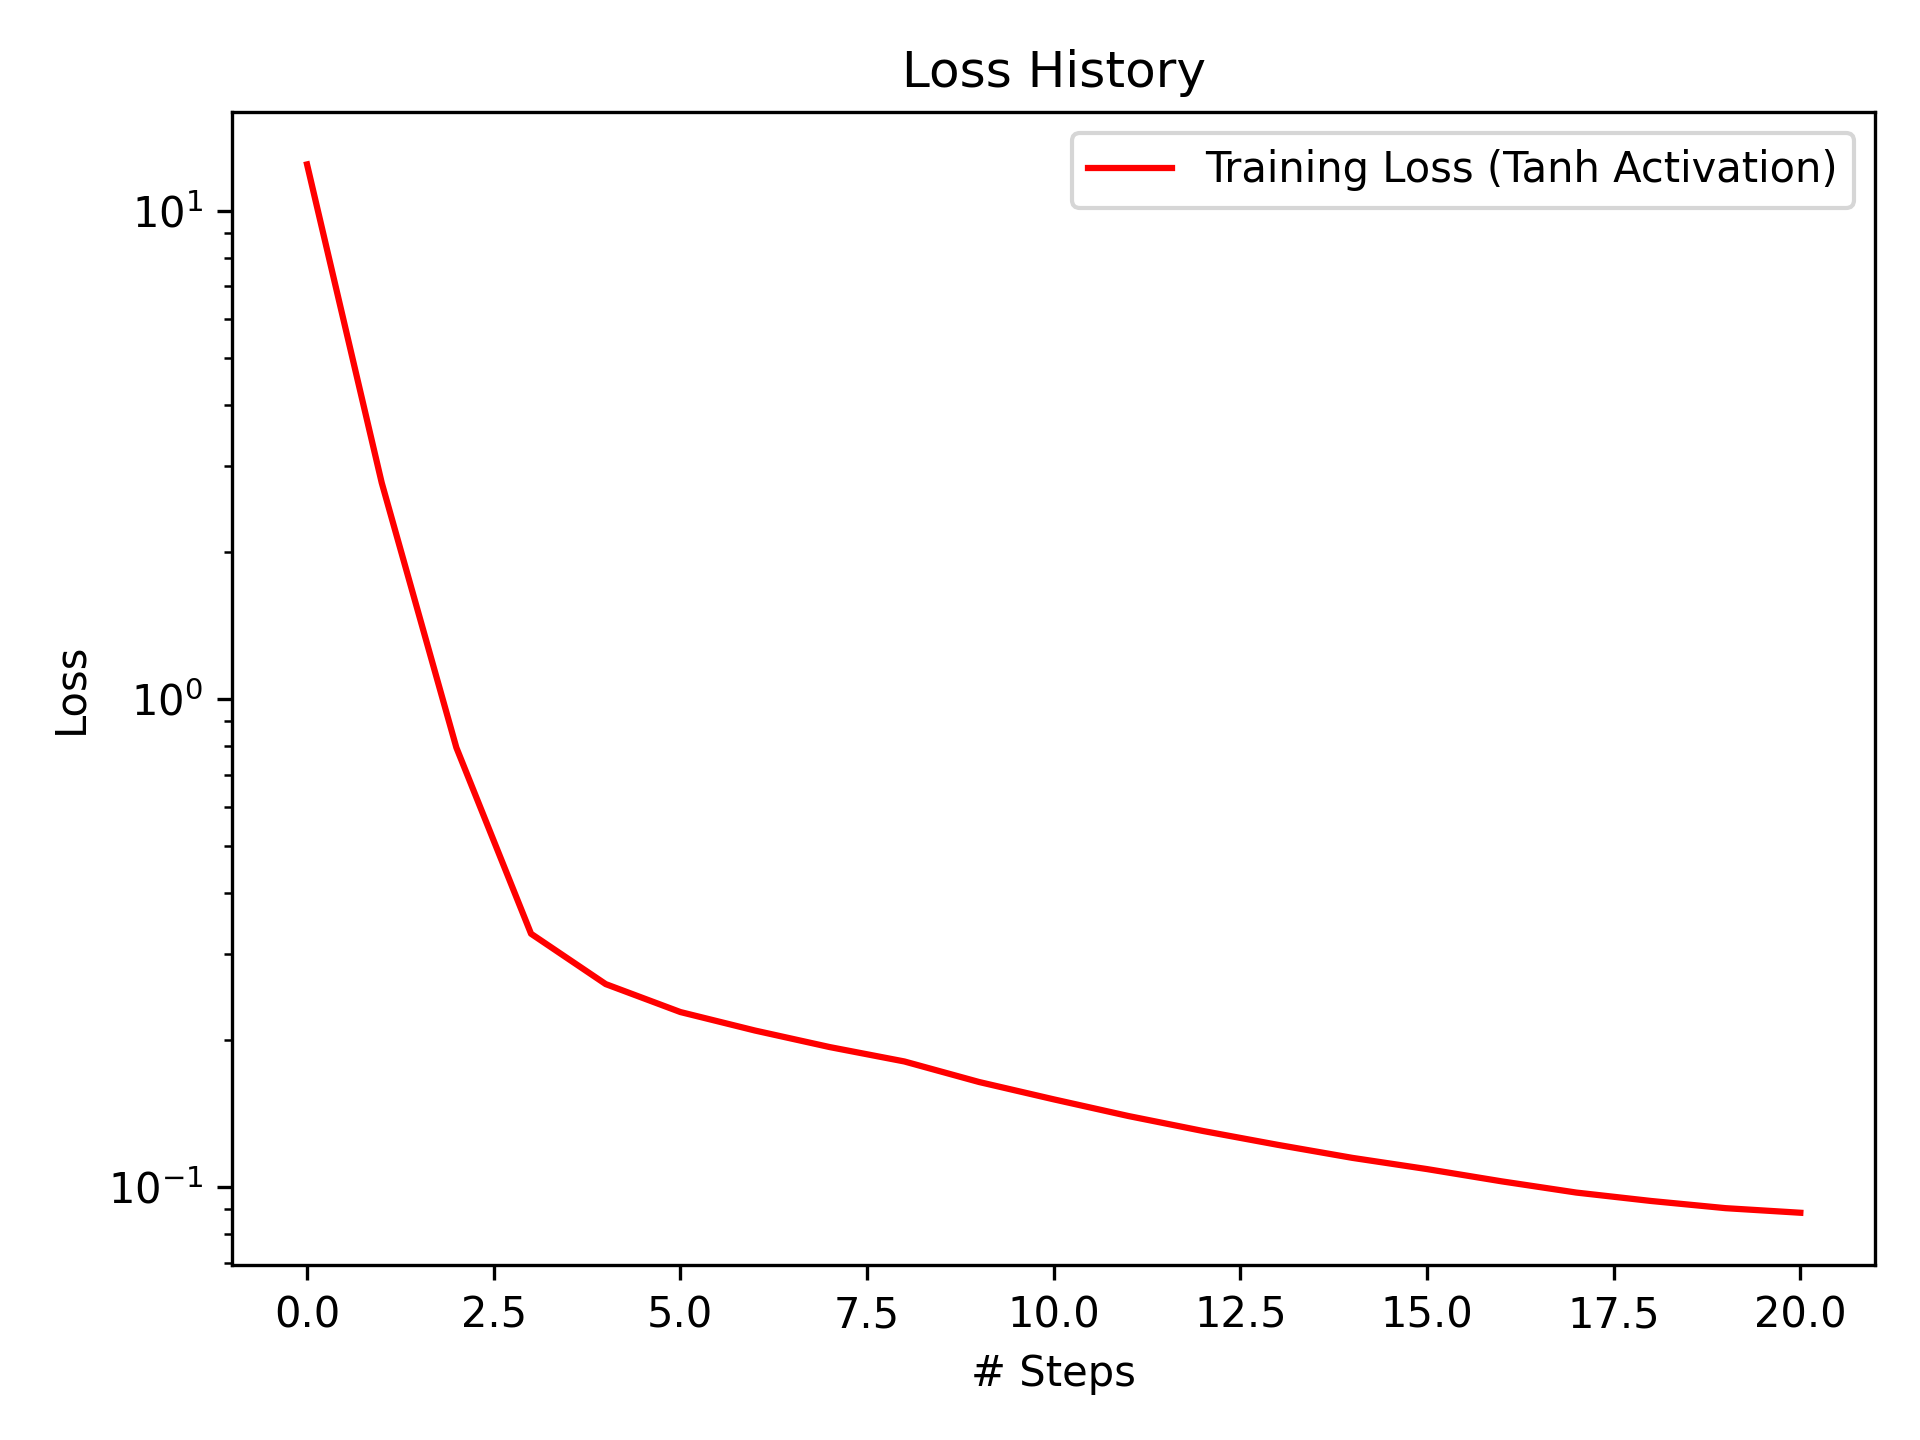

The file beside this chart, header and first rows:
1, 12.448403
2, 2.773
3, 0.795
4, 0.3304
5, 0.2606
6, 0.2284
7, 0.2093
8, 0.1936
9, 0.1809
10, 0.1642
11, 0.1513
12, 0.1398
13, 0.1303
14, 0.1221
15, 0.1148
16, 0.1089
17, 0.1028
18, 0.09746
19, 0.09367
20, 0.09054
21, 0.08861
